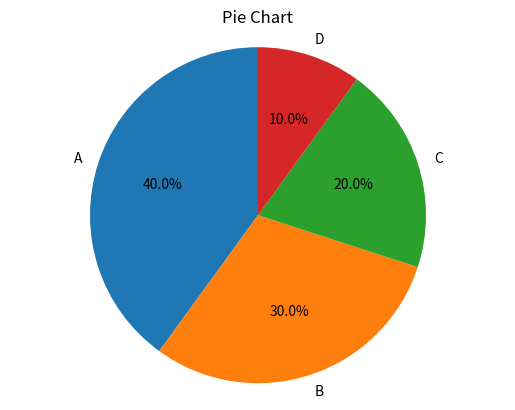

This figure's Python source:
import matplotlib.pyplot as plt

plt.pie([40, 30, 20, 10], labels=["A", "B", "C", "D"],
        autopct="%1.1f%%", startangle=90)
plt.title("Pie Chart")
plt.axis("equal")
plt.show()
